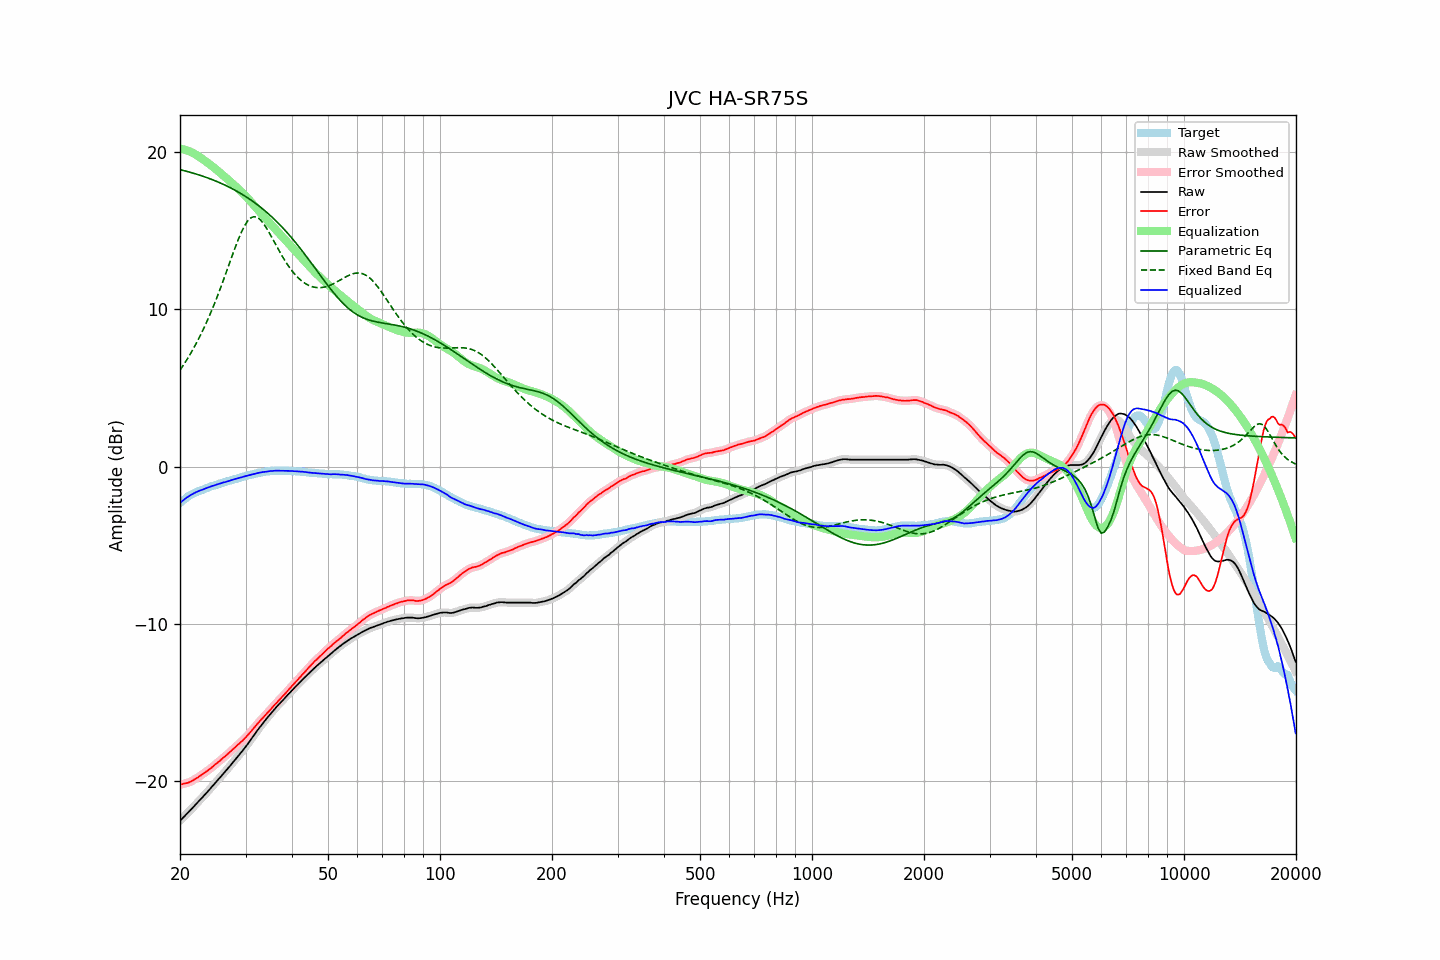

Data behind this chart, as committed beside it:
frequency, raw, error, smoothed, error_smoothed, equalization, parametric_eq, fixed_band_eq, equalized_raw, equalized_smoothed, target
20.00, -22.50, -20.19, -22.50, -20.19, 20.19, 18.87, 6.13, -2.30, -2.31, -2.31
20.20, -22.40, -20.18, -22.39, -20.17, 20.18, 18.84, 6.28, -2.22, -2.22, -2.22
20.40, -22.29, -20.15, -22.29, -20.15, 20.16, 18.82, 6.43, -2.13, -2.13, -2.13
20.61, -22.19, -20.12, -22.18, -20.13, 20.13, 18.79, 6.59, -2.06, -2.05, -2.07
20.81, -22.08, -20.10, -22.08, -20.10, 20.10, 18.77, 6.75, -1.97, -1.98, -1.97
21.02, -21.98, -20.08, -21.97, -20.07, 20.07, 18.74, 6.92, -1.91, -1.91, -1.90
21.23, -21.87, -20.03, -21.87, -20.04, 20.03, 18.71, 7.08, -1.84, -1.84, -1.84
21.44, -21.76, -19.99, -21.76, -19.99, 19.98, 18.68, 7.26, -1.78, -1.78, -1.77
21.66, -21.66, -19.93, -21.66, -19.93, 19.93, 18.65, 7.44, -1.73, -1.72, -1.73
21.87, -21.54, -19.87, -21.55, -19.87, 19.87, 18.62, 7.62, -1.67, -1.67, -1.67
22.09, -21.43, -19.81, -21.44, -19.81, 19.81, 18.59, 7.81, -1.62, -1.62, -1.62
22.31, -21.32, -19.75, -21.32, -19.75, 19.75, 18.56, 8.01, -1.58, -1.58, -1.57
22.54, -21.22, -19.68, -21.22, -19.68, 19.68, 18.53, 8.20, -1.54, -1.54, -1.54
22.76, -21.11, -19.61, -21.11, -19.61, 19.61, 18.49, 8.41, -1.49, -1.50, -1.50
22.99, -21.01, -19.54, -21.00, -19.54, 19.54, 18.46, 8.62, -1.46, -1.46, -1.47
23.22, -20.89, -19.46, -20.89, -19.46, 19.47, 18.42, 8.83, -1.42, -1.42, -1.43
23.45, -20.78, -19.39, -20.78, -19.39, 19.40, 18.39, 9.05, -1.38, -1.38, -1.39
23.69, -20.67, -19.32, -20.67, -19.32, 19.32, 18.35, 9.28, -1.35, -1.34, -1.35
23.92, -20.55, -19.25, -20.55, -19.25, 19.24, 18.31, 9.51, -1.31, -1.31, -1.30
24.16, -20.44, -19.18, -20.44, -19.17, 19.17, 18.27, 9.75, -1.27, -1.27, -1.25
24.40, -20.31, -19.09, -20.32, -19.09, 19.09, 18.24, 9.99, -1.23, -1.23, -1.22
24.65, -20.21, -19.00, -20.20, -19.00, 19.00, 18.20, 10.24, -1.20, -1.20, -1.21
24.89, -20.08, -18.91, -20.08, -18.91, 18.92, 18.15, 10.49, -1.16, -1.16, -1.17
25.14, -19.96, -18.83, -19.97, -18.83, 18.83, 18.11, 10.76, -1.13, -1.13, -1.13
25.39, -19.85, -18.75, -19.85, -18.75, 18.75, 18.07, 11.02, -1.10, -1.10, -1.10
25.65, -19.74, -18.67, -19.73, -18.66, 18.66, 18.02, 11.29, -1.07, -1.07, -1.07
25.91, -19.62, -18.57, -19.62, -18.58, 18.58, 17.98, 11.56, -1.04, -1.04, -1.05
26.16, -19.49, -18.48, -19.50, -18.49, 18.49, 17.93, 11.84, -1.00, -1.01, -1.01
26.43, -19.39, -18.41, -19.38, -18.40, 18.41, 17.88, 12.13, -0.98, -0.98, -0.98
26.69, -19.27, -18.32, -19.27, -18.32, 18.32, 17.84, 12.41, -0.95, -0.95, -0.95
26.96, -19.15, -18.23, -19.15, -18.23, 18.23, 17.79, 12.70, -0.92, -0.92, -0.92
27.23, -19.03, -18.14, -19.02, -18.14, 18.13, 17.73, 12.98, -0.89, -0.89, -0.89
27.50, -18.90, -18.04, -18.90, -18.04, 18.04, 17.68, 13.27, -0.85, -0.86, -0.86
27.77, -18.77, -17.94, -18.78, -17.95, 17.95, 17.63, 13.55, -0.82, -0.83, -0.83
28.05, -18.66, -17.86, -18.65, -17.85, 17.86, 17.57, 13.83, -0.80, -0.80, -0.80
28.33, -18.54, -17.76, -18.53, -17.76, 17.77, 17.52, 14.10, -0.77, -0.77, -0.78
28.62, -18.41, -17.66, -18.41, -17.67, 17.67, 17.46, 14.37, -0.74, -0.74, -0.75
28.90, -18.29, -17.58, -18.29, -17.58, 17.58, 17.40, 14.61, -0.71, -0.71, -0.71
29.19, -18.17, -17.48, -18.16, -17.49, 17.48, 17.34, 14.86, -0.68, -0.68, -0.69
29.48, -18.04, -17.40, -18.04, -17.39, 17.39, 17.28, 15.07, -0.65, -0.65, -0.64
29.78, -17.91, -17.28, -17.91, -17.29, 17.28, 17.21, 15.27, -0.62, -0.62, -0.63
30.08, -17.78, -17.18, -17.77, -17.18, 17.18, 17.15, 15.44, -0.60, -0.60, -0.60
30.38, -17.64, -17.07, -17.64, -17.07, 17.07, 17.08, 15.59, -0.57, -0.57, -0.57
30.68, -17.50, -16.96, -17.50, -16.96, 16.95, 17.01, 15.70, -0.54, -0.54, -0.54
30.99, -17.36, -16.84, -17.35, -16.84, 16.84, 16.95, 15.80, -0.52, -0.52, -0.52
31.30, -17.21, -16.71, -17.21, -16.72, 16.72, 16.87, 15.85, -0.49, -0.49, -0.50
31.61, -17.07, -16.60, -17.06, -16.59, 16.60, 16.80, 15.88, -0.47, -0.47, -0.47
31.93, -16.92, -16.47, -16.92, -16.47, 16.48, 16.73, 15.86, -0.44, -0.44, -0.45
32.24, -16.77, -16.35, -16.78, -16.36, 16.36, 16.65, 15.84, -0.41, -0.42, -0.42
32.57, -16.64, -16.24, -16.64, -16.24, 16.24, 16.57, 15.76, -0.39, -0.39, -0.40
32.89, -16.51, -16.13, -16.50, -16.13, 16.13, 16.49, 15.68, -0.38, -0.37, -0.38
33.22, -16.37, -16.01, -16.37, -16.02, 16.02, 16.41, 15.56, -0.35, -0.36, -0.36
33.55, -16.24, -15.91, -16.24, -15.90, 15.90, 16.32, 15.43, -0.34, -0.34, -0.34
33.89, -16.12, -15.79, -16.11, -15.79, 15.79, 16.24, 15.28, -0.33, -0.32, -0.33
34.23, -15.99, -15.68, -15.99, -15.68, 15.68, 16.15, 15.12, -0.31, -0.31, -0.31
34.57, -15.87, -15.57, -15.86, -15.57, 15.57, 16.06, 14.95, -0.30, -0.30, -0.30
34.92, -15.74, -15.45, -15.74, -15.46, 15.46, 15.97, 14.77, -0.28, -0.28, -0.29
35.27, -15.62, -15.35, -15.62, -15.34, 15.34, 15.88, 14.58, -0.27, -0.27, -0.27
35.62, -15.50, -15.22, -15.50, -15.23, 15.23, 15.78, 14.40, -0.27, -0.26, -0.28
35.97, -15.37, -15.11, -15.38, -15.12, 15.12, 15.68, 14.21, -0.25, -0.26, -0.27
... 635 more rows
